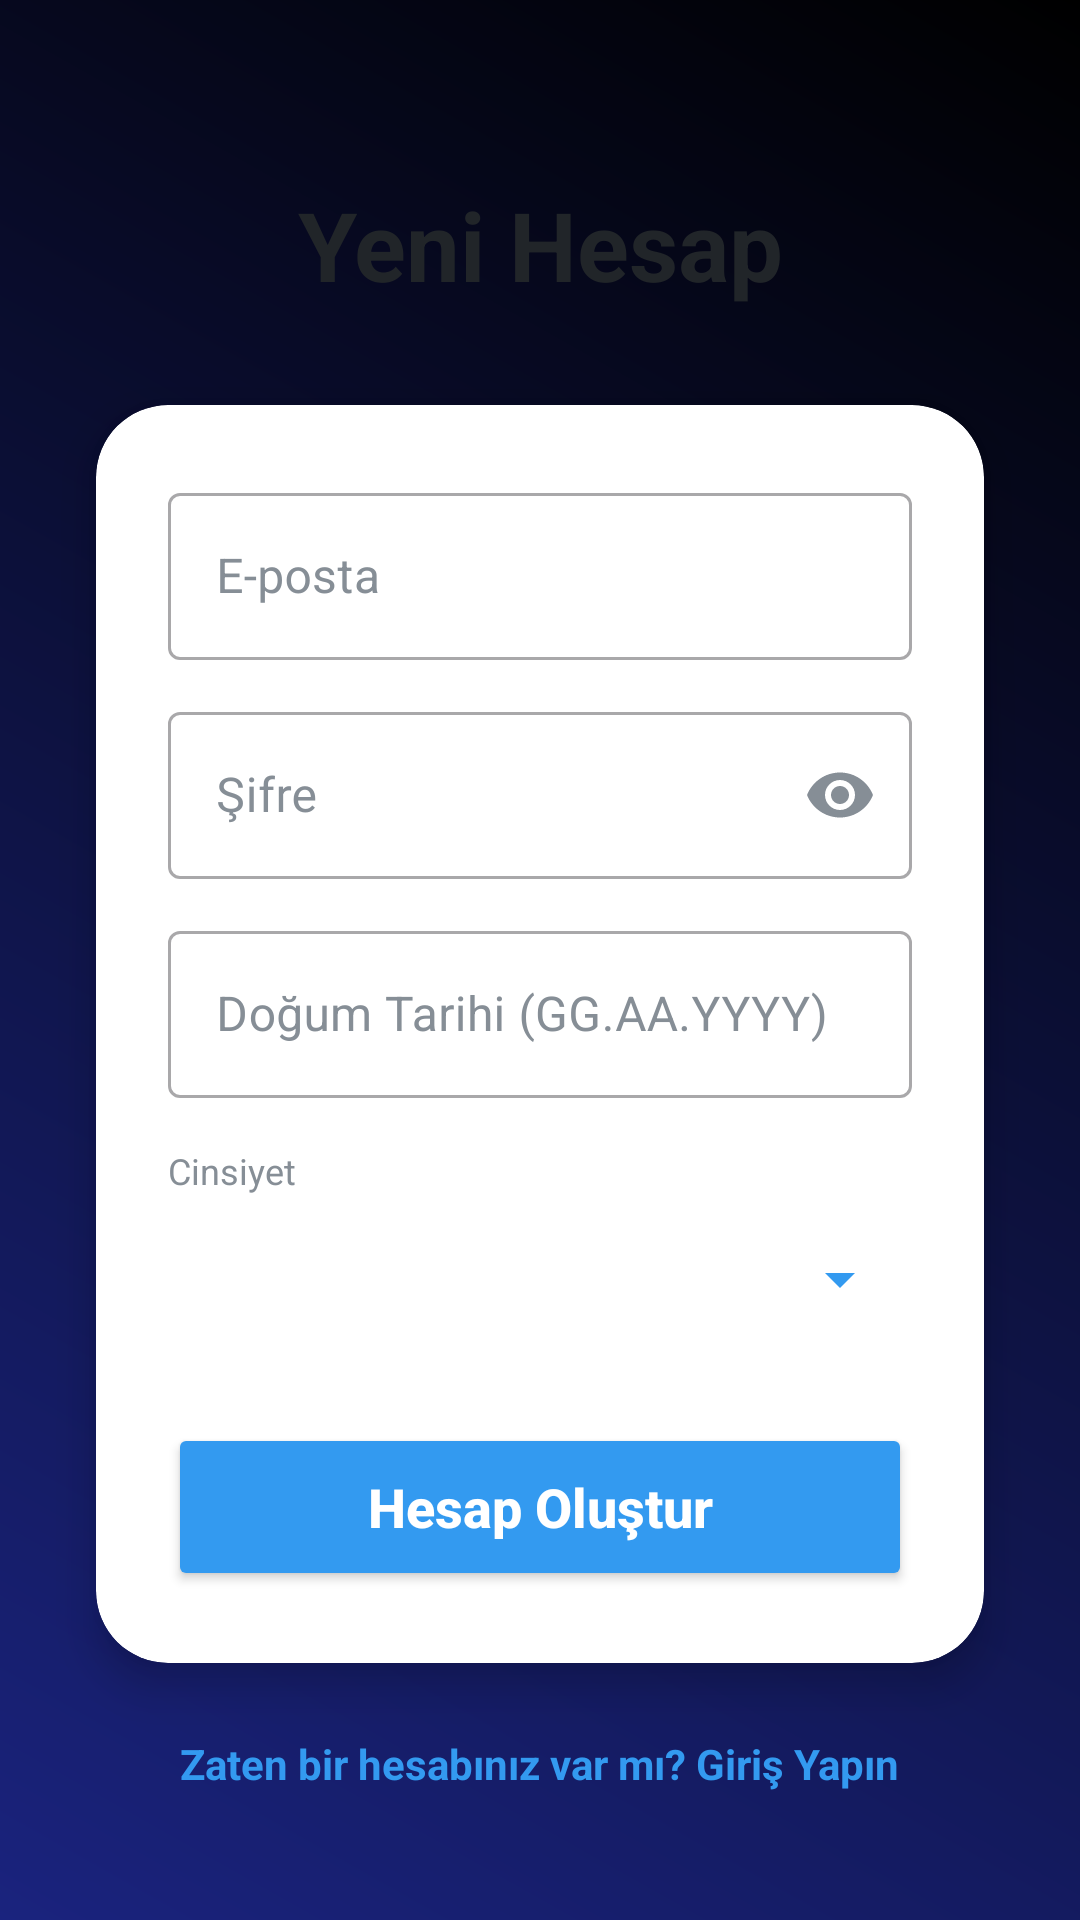

The Android layout XML behind this screen, and the referenced resources:
<!-- AndroidManifest.xml: activity theme Theme.FilmList -->
<!-- res/layout/activity_sign_up.xml -->
<?xml version="1.0" encoding="utf-8"?>
<androidx.constraintlayout.widget.ConstraintLayout xmlns:android="http://schemas.android.com/apk/res/android"
    xmlns:app="http://schemas.android.com/apk/res-auto"
    xmlns:tools="http://schemas.android.com/tools"
    android:id="@+id/main"
    android:layout_width="match_parent"
    android:layout_height="match_parent"
    android:background="@drawable/bg_premium_gradient"
    tools:context=".ui.auth.SignUpActivity">

    <TextView
        android:id="@+id/titleText"
        android:layout_width="wrap_content"
        android:layout_height="wrap_content"
        android:layout_marginTop="60dp"
        android:text="Yeni Hesap"
        android:textColor="@color/black"
        android:textSize="32sp"
        android:textStyle="bold"
        app:layout_constraintEnd_toEndOf="parent"
        app:layout_constraintStart_toStartOf="parent"
        app:layout_constraintTop_toTopOf="parent" />

    <androidx.cardview.widget.CardView
        android:id="@+id/signUpCard"
        android:layout_width="0dp"
        android:layout_height="wrap_content"
        android:layout_marginHorizontal="32dp"
        android:layout_marginTop="32dp"
        app:cardBackgroundColor="@color/white"
        app:cardCornerRadius="24dp"
        app:cardElevation="8dp"
        app:layout_constraintEnd_toEndOf="parent"
        app:layout_constraintStart_toStartOf="parent"
        app:layout_constraintTop_toBottomOf="@+id/titleText">

        <LinearLayout
            android:layout_width="match_parent"
            android:layout_height="wrap_content"
            android:orientation="vertical"
            android:padding="24dp">

            <com.google.android.material.textfield.TextInputLayout
                android:layout_width="match_parent"
                android:layout_height="wrap_content"
                android:hint="E-posta"
                android:textColorHint="@color/gray_text"
                app:hintTextColor="@color/secondary"
                style="@style/Widget.MaterialComponents.TextInputLayout.OutlinedBox">

                <com.google.android.material.textfield.TextInputEditText
                    android:id="@+id/mail_id"
                    android:layout_width="match_parent"
                    android:layout_height="wrap_content"
                    android:inputType="textEmailAddress"
                    android:textColor="@color/black" />
            </com.google.android.material.textfield.TextInputLayout>

            <com.google.android.material.textfield.TextInputLayout
                android:layout_width="match_parent"
                android:layout_height="wrap_content"
                android:layout_marginTop="12dp"
                android:hint="Şifre"
                android:textColorHint="@color/gray_text"
                app:hintTextColor="@color/secondary"
                app:passwordToggleEnabled="true"
                app:passwordToggleTint="@color/gray_text"
                style="@style/Widget.MaterialComponents.TextInputLayout.OutlinedBox">

                <com.google.android.material.textfield.TextInputEditText
                    android:id="@+id/sifre_id"
                    android:layout_width="match_parent"
                    android:layout_height="wrap_content"
                    android:inputType="textPassword"
                    android:textColor="@color/black" />
            </com.google.android.material.textfield.TextInputLayout>

            <com.google.android.material.textfield.TextInputLayout
                android:layout_width="match_parent"
                android:layout_height="wrap_content"
                android:layout_marginTop="12dp"
                android:hint="Doğum Tarihi (GG.AA.YYYY)"
                android:textColorHint="@color/gray_text"
                app:hintTextColor="@color/secondary"
                style="@style/Widget.MaterialComponents.TextInputLayout.OutlinedBox">

                <com.google.android.material.textfield.TextInputEditText
                    android:id="@+id/dogumyili_id"
                    android:layout_width="match_parent"
                    android:layout_height="wrap_content"
                    android:inputType="text"
                    android:textColor="@color/black" />
            </com.google.android.material.textfield.TextInputLayout>

            <TextView
                android:layout_width="wrap_content"
                android:layout_height="wrap_content"
                android:layout_marginTop="16dp"
                android:text="Cinsiyet"
                android:textColor="@color/gray_text"
                android:textSize="12sp" />

            <Spinner
                android:id="@+id/gender_spinner_id"
                android:layout_width="match_parent"
                android:layout_height="48dp"
                android:layout_marginTop="4dp"
                android:backgroundTint="@color/secondary"
                android:padding="8dp" />

            <Button
                android:id="@+id/kaydet_id"
                android:layout_width="match_parent"
                android:layout_height="56dp"
                android:layout_marginTop="24dp"
                android:text="Hesap Oluştur"
                android:textAllCaps="false"
                android:textSize="18sp"
                android:textStyle="bold"
                android:textColor="@color/white"
                android:backgroundTint="@color/secondary"
                app:cornerRadius="16dp" />

        </LinearLayout>
    </androidx.cardview.widget.CardView>
    
    <TextView
        android:id="@+id/signUp_login_id"
        android:layout_width="wrap_content"
        android:layout_height="wrap_content"
        android:layout_marginTop="24dp"
        android:text="Zaten bir hesabınız var mı? Giriş Yapın"
        android:textColor="@color/secondary"
        android:textSize="14sp"
        android:textStyle="bold"
        app:layout_constraintEnd_toEndOf="parent"
        app:layout_constraintStart_toStartOf="parent"
        app:layout_constraintTop_toBottomOf="@+id/signUpCard" />

</androidx.constraintlayout.widget.ConstraintLayout>
<!-- resources referenced by this layout -->
<resources>
  <color name="black">#212529</color>
  <color name="gray_text">#868E96</color>
  <color name="secondary">#339AF0</color>
  <color name="white">#FFFFFF</color>
  <!-- drawable bg_premium_gradient (drawable) -->
  <?xml version="1.0" encoding="utf-8"?>
  <shape xmlns:android="http://schemas.android.com/apk/res/android">
      <gradient
          android:angle="45"
          android:endColor="#000000"
          android:startColor="#1A237E"
          android:type="linear" />
  </shape>
  <style name="Theme.FilmList" parent="Base.Theme.FilmList" />
  <style name="Base.Theme.FilmList" parent="Theme.Material3.DayNight.NoActionBar">
          
          <item name="colorPrimary">@color/secondary</item>
          <item name="colorSecondary">@color/secondary</item>
          <item name="android:statusBarColor">@color/white</item>
          <item name="android:windowLightStatusBar">true</item>
      </style>
</resources>
